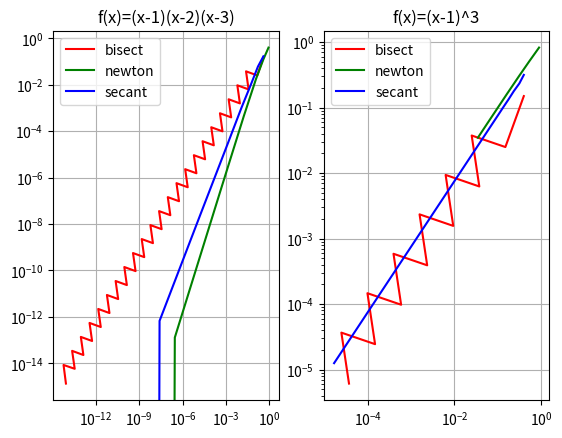

The matplotlib source for this figure:
# [redacted]

# Function definitions

def bisect(func, x0, x1, iternum=1000, tol=10**(-14)):
    lst = []
    fm = 1 # just so the while loop runs at least once

    while iternum > 0 and abs(fm)>tol:
        iternum -= 1
        # function evaluation
        f0 = func(x0)
        f1 = func(x1)

        # check for different signs
        if f0*f1 >= 0:
            print("Two points have the same sign.")
            return None

        # continue
        m = (x0 + x1)/2
        fm = func(m)
        # append new guess to the list
        lst.append(m)
    
        # recursive case
        if fm*f0 < 0:
            #return bisect(func, x0, m, iternum-1)
            x1 = m
        elif fm*f1 < 0:
            #return bisect(func, m, x1, iternum-1)
            x0 = m
        else:
            return lst

    return lst


def newton(func, dfunc, x, iternum = 1000, tol=10**(-14)):
    lst = [x]

    fx = func(x)

    while iternum > 0 and abs(fx)>tol:
        iternum -= 1

        # function evaluation
        fx = func(x)
        dfx = dfunc(x)

        # check denominator
        if dfx == 0:
            print("Division by zero")
            return None
    
        # calculate x1
        x1 = x - (fx/dfx)
        # append new guess to the list
        lst.append(x1)

        x = x1

    return lst


def secant(func, x0, x1, iternum=1000, tol=10**(-14)):
    lst = [x1]

    f0 = func(x0)
    f1 = func(x1)

    # if f0 or f1 is 0
    if f0==0:
        lst.append(x0)
        return lst
    if f1==0:
        lst.append(x1)
        return lst

    while iternum > 0 and abs(f1)>tol:
        iternum -= 1

        # function evaluation
        f0 = func(x0)
        f1 = func(x1)


        # check denominator
        diff = f1-f0
        if (diff)==0:
            if x0==x1: # for cases where x0 and x1 converge to the correct root
                lst.append(x0)
                return lst
            else: # for cases where x0 and x1 happen to have the same function value
                print("Division by zero")
                return None
        
        # calculate x2
        x2 = x1 - f1*(x1-x0)/(diff)
        lst.append(x2)

        # update the values
        x0 = x1
        x1 = x2

    return lst

"""
lst2err: takes in a list of values and compute the errors of the values with 1 (the solution we know for the two functions here)

lst: a list of values that converge to the solution

Returns a list of same size of errors
"""

def lst2err(lst):
    sol = 1
    return [abs(x - sol) for x in lst]

"""
Main
"""
if __name__ == "__main__":

    import math
    import matplotlib.pyplot as plt

    # 1
    def func1(x):
        return (x-1)*(x-2)*(x-3)

    def dfunc1(x):
        return 3*(x**2) - 12*x + 11

    # 2
    def func2(x):
        return (x-1)**3
    
    def dfunc2(x):
        return 3*((x-1)**2)

    # function 1

    # print("Bisection: \n", bisect(func1, 0.4, 1.9))
    # print("Newton: \n", newton(func1, dfunc1, 0.1))
    # print("Secant: \n", secant(func1, 0.4, 0.6))
    
    # calculate errors
    bisectionError = lst2err(bisect(func1, 0.9, 1.9))
    newtonError = lst2err(newton(func1, dfunc1, 0.1))
    secantError = lst2err(secant(func1, 0.4, 0.6))

    # print("Bisection: \n", bisectionError)
    # print("Newton: \n", newtonError)
    # print("Secant: \n", secantError)

    # plot errors
    plt.subplot(1, 2, 1)  # row 1, column 2, count 1
    plt.title('f(x)=(x-1)(x-2)(x-3)')
    plt.loglog(bisectionError[:-1], bisectionError[1:], 'r', label="bisect")
    plt.loglog(newtonError[:-1], newtonError[1:], 'g', label="newton")
    plt.loglog(secantError[:-1], secantError[1:], 'b', label="secant")
    plt.legend(loc="best")
    plt.grid()

    # function 2
    # calculate errors
    bisectionError2 = lst2err(bisect(func2, 0.9, 1.9))
    newtonError2 = lst2err(newton(func2, dfunc1, 0.1))
    secantError2 = lst2err(secant(func2, 0.4, 0.6))

    # print("Bisection: \n", bisectionError2)
    # print("Newton: \n", newtonError2)
    # print("Secant: \n", secantError2)

    # plot errors
    plt.subplot(1, 2, 2)
    plt.title('f(x)=(x-1)^3')
    plt.loglog(bisectionError2[:-1], bisectionError2[1:], 'r', label="bisect")
    plt.loglog(newtonError2[:-1], newtonError2[1:], 'g', label="newton")
    plt.loglog(secantError2[:-1], secantError2[1:], 'b', label="secant")

    plt.legend(loc="best")
    plt.grid()

    plt.show()

"""
Observations:
With the first function (left subplot), all three methods are roughly a straighline with 
constant slope. With the second function (right subplot), however, newton's method is
having trouble converging efficiently.
"""
